6-way image classification set "dataset" from GitHub (JuanFe202122431/Miniproyecto3); label vocabulary: odocoileus hemionus, otospermophilus beecheyi, otospermophilus variegatus, phoca vitulina, sciurus niger, sylvilagus audubonii.

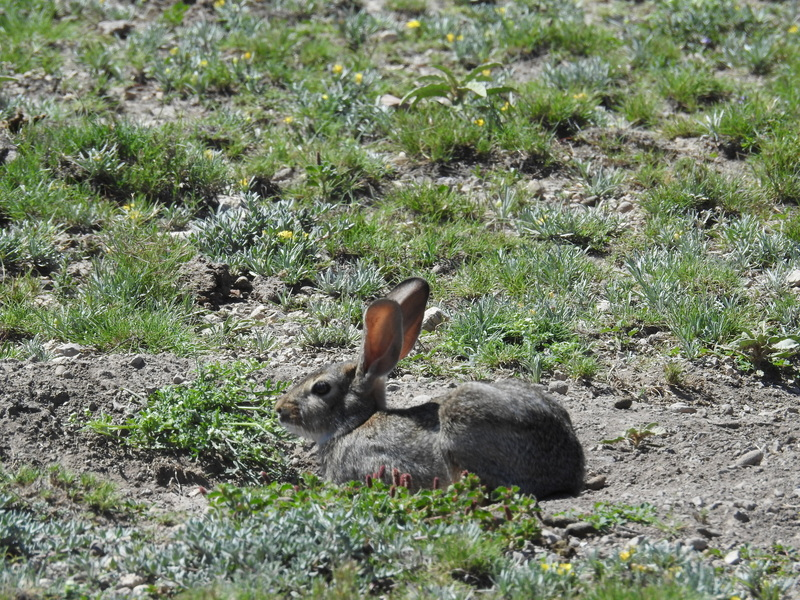
Label: sylvilagus audubonii

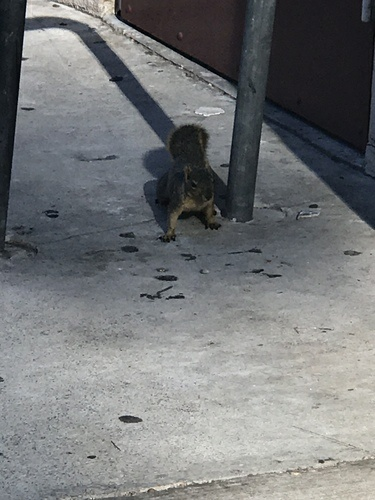
Label: sciurus niger

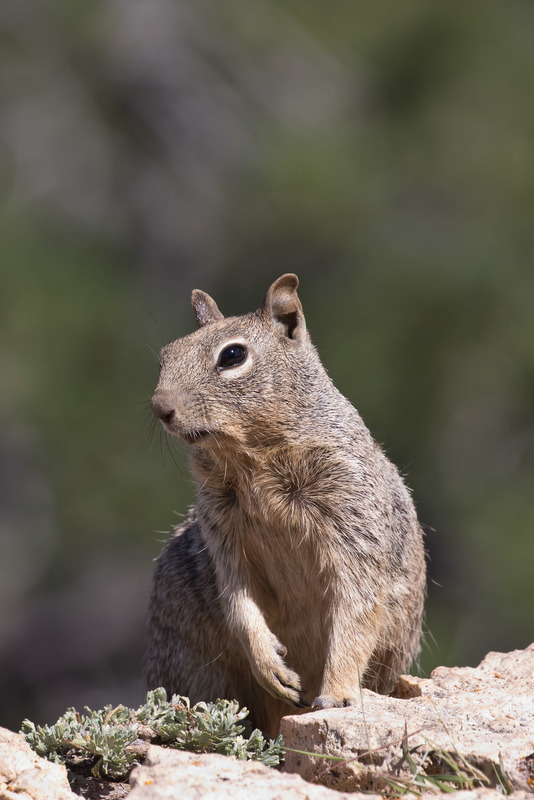
Label: otospermophilus variegatus

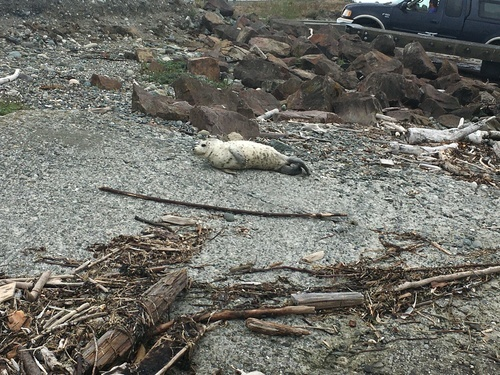
Label: phoca vitulina

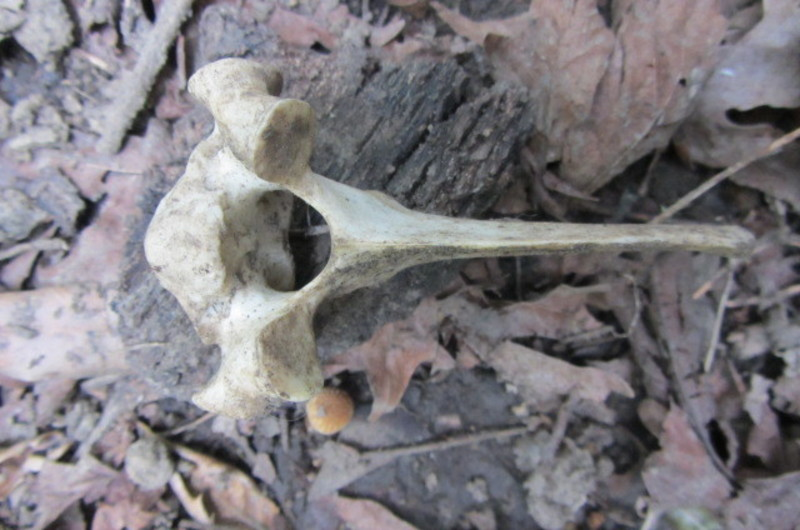
Label: odocoileus hemionus

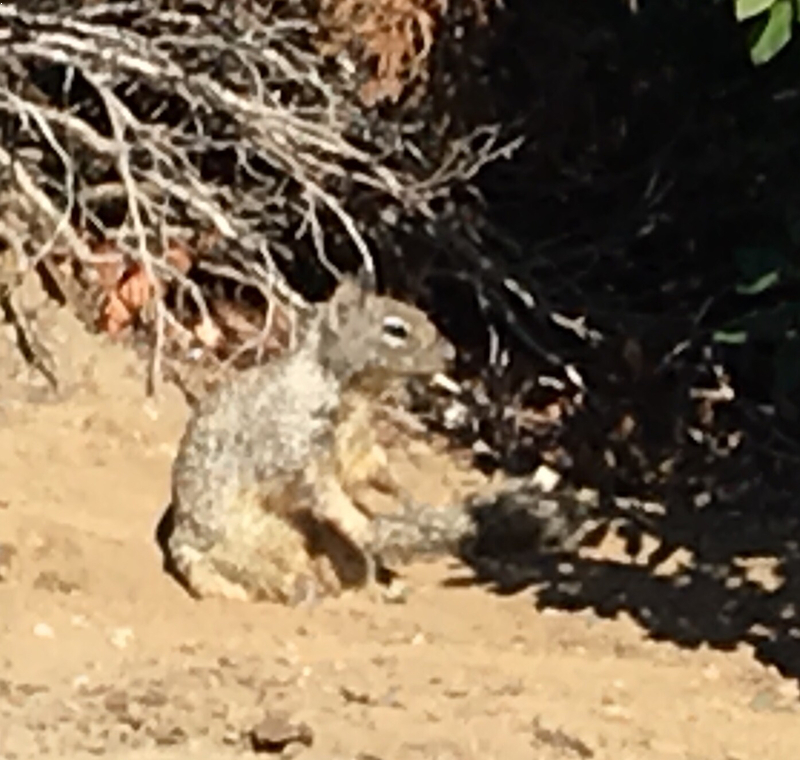
Label: otospermophilus beecheyi
